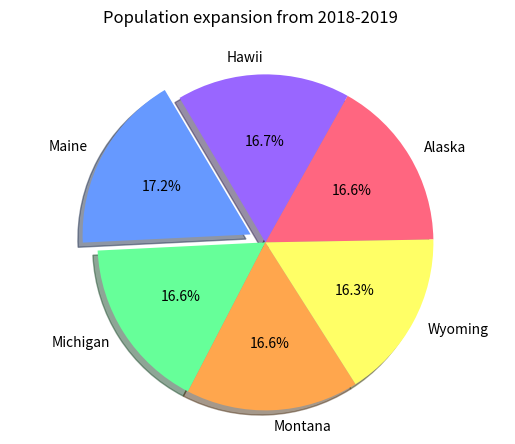

Reproduce this figure in Python.
import matplotlib.pyplot as plt


# Pie chart, where the slices will be ordered and plotted counter-clockwise:
labels = 'Alaska', 'Hawii', 'Maine', 'Michigan', 'Montana', 'Wyoming'
population = [78.4, 78.8, 81.5, 78.5, 78.6, 76.9]
explode = (0, 0, .1, 0, 0, 0)  # only "explode" the 1st wedge
wedgeColors=('#ff6680','#9966ff','#6699ff','#66ff99','#ffa64d', '#ffff66')

fig1, ax1 = plt.subplots()
ax1.pie(population, explode=explode, labels=labels, autopct='%3.1f%%', shadow=True, startangle=1, colors=wedgeColors)
ax1.axis('equal')  # Equal aspect ratio ensures that pie is drawn as a circle.
plt.suptitle("Population expansion from 2018-2019")

plt.show()